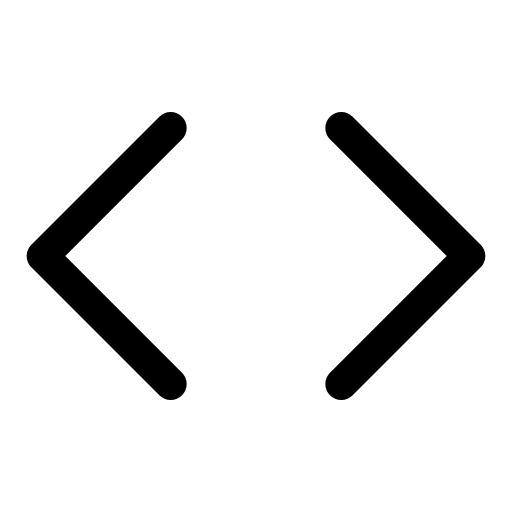
t = 0.00 s
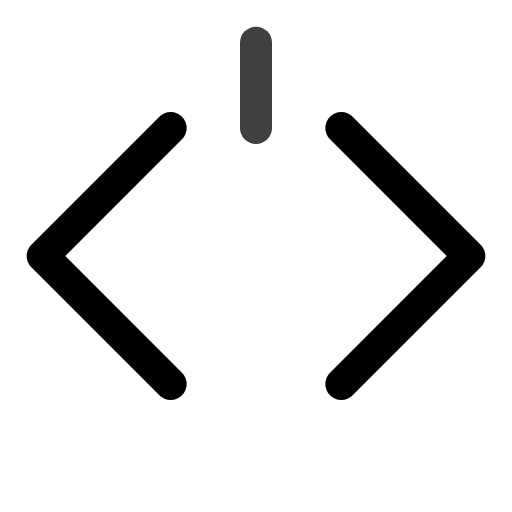
t = 0.50 s
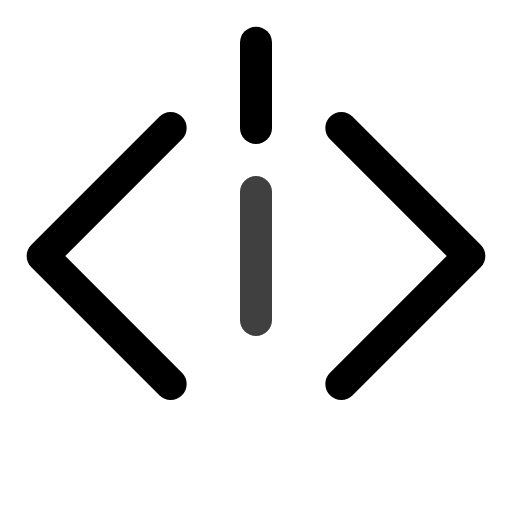
t = 1.00 s
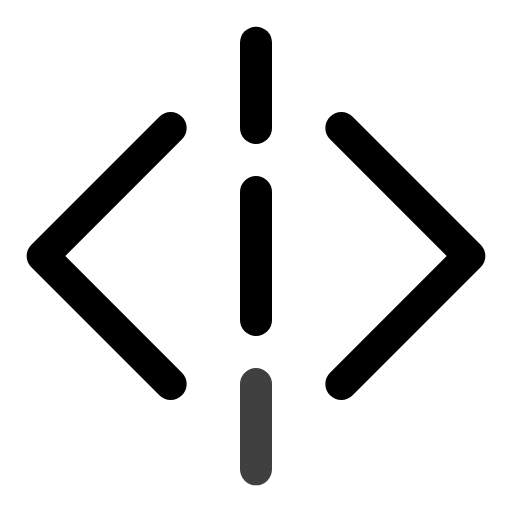
t = 1.50 s
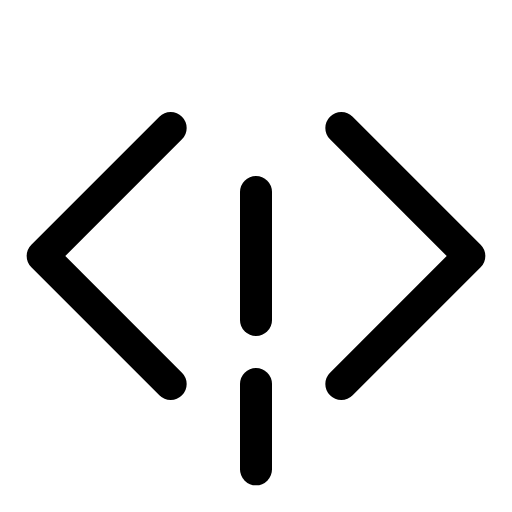
t = 2.00 s
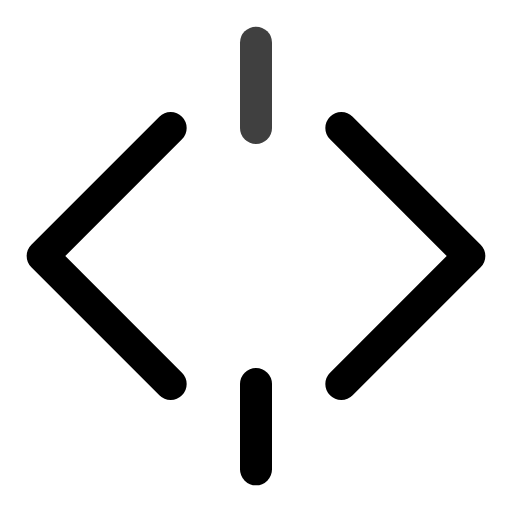
t = 2.50 s

The animated SVG that drew these frames (rendered in a browser with its animation timeline set to each time). Animation: 3 SMIL elements (animate=3); one cycle of 3.00 s, repeats indefinitely.

<svg viewBox="0 0 24 24" width="24" height="24" fill="none" stroke="currentColor" stroke-width="1.5" stroke-linecap="round" stroke-linejoin="round" xmlns="http://www.w3.org/2000/svg">
  <polyline points="16 18 22 12 16 6"/>
  <polyline points="8 6 2 12 8 18"/>
  <line x1="12" y1="2" x2="12" y2="6" opacity="0">
    <animate attributeName="opacity" values="0;1;1;1" dur="2s" repeatCount="indefinite" begin="0s"/>
  </line>
  <line x1="12" y1="9" x2="12" y2="15" opacity="0">
    <animate attributeName="opacity" values="0;1;1;1" dur="2s" repeatCount="indefinite" begin="0.5s"/>
  </line>
  <line x1="12" y1="18" x2="12" y2="22" opacity="0">
    <animate attributeName="opacity" values="0;1;1;1" dur="2s" repeatCount="indefinite" begin="1s"/>
  </line>
</svg>
